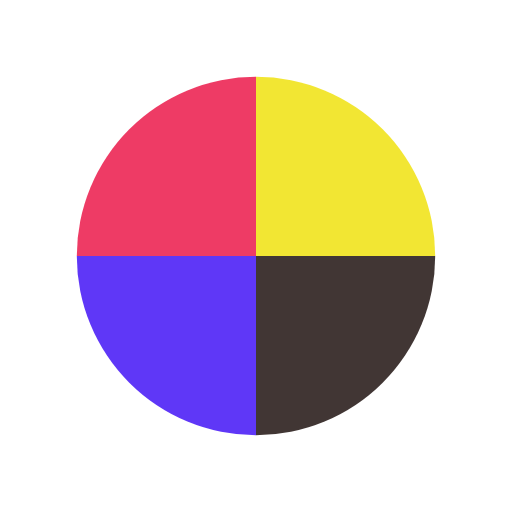
t = 0.00 s
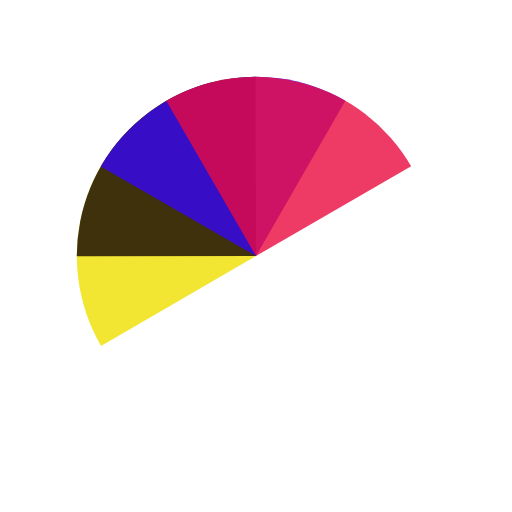
t = 0.69 s
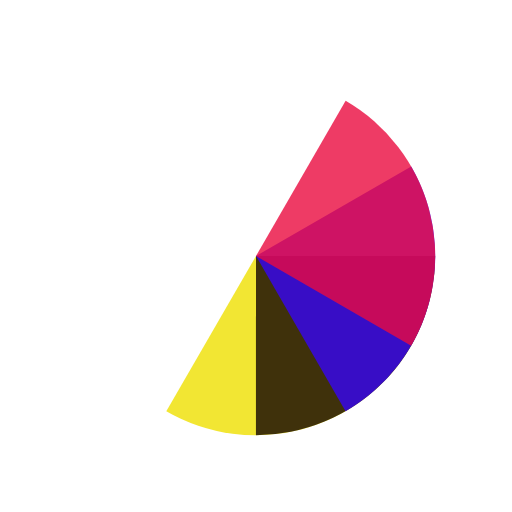
t = 1.39 s
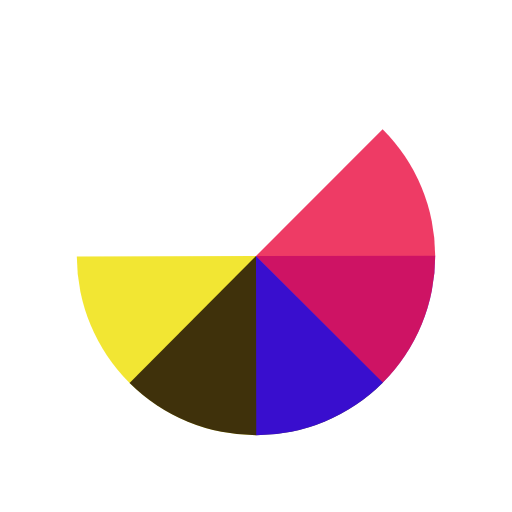
t = 1.56 s
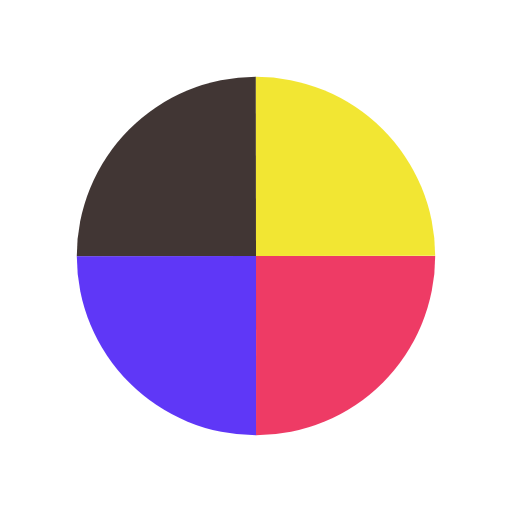
t = 2.08 s
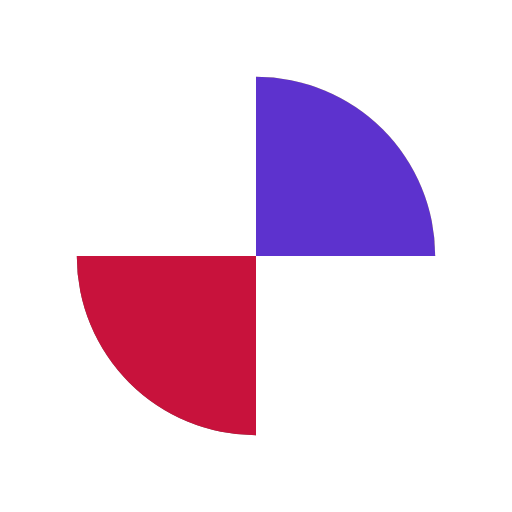
t = 3.13 s

The animated SVG that drew these frames (rendered in a browser with its animation timeline set to each time). Animation: 4 SMIL elements (animateTransform=4); one cycle of 4.17 s, repeats indefinitely.

<?xml version="1.0" encoding="utf-8"?>
<svg xmlns="http://www.w3.org/2000/svg" xmlns:xlink="http://www.w3.org/1999/xlink" style="margin: auto; background: none; display: block; shape-rendering: auto;" width="257px" height="257px" viewBox="0 0 100 100" preserveAspectRatio="xMidYMid">
<g transform="translate(50 50)">
  <g transform="scale(0.7)">
    <g transform="translate(-50 -50)">
      <g>
        <animateTransform attributeName="transform" type="rotate" repeatCount="indefinite" values="0 50 50;360 50 50" keyTimes="0;1" dur="1.0416666666666665s"></animateTransform>
        <path fill-opacity="0.8" fill="#efe000" d="M50 50L50 0A50 50 0 0 1 100 50Z"></path>
      </g>
      <g>
        <animateTransform attributeName="transform" type="rotate" repeatCount="indefinite" values="0 50 50;360 50 50" keyTimes="0;1" dur="1.3888888888888886s"></animateTransform>
        <path fill-opacity="0.8" fill="#120401" d="M50 50L50 0A50 50 0 0 1 100 50Z" transform="rotate(90 50 50)"></path>
      </g>
      <g>
        <animateTransform attributeName="transform" type="rotate" repeatCount="indefinite" values="0 50 50;360 50 50" keyTimes="0;1" dur="2.083333333333333s"></animateTransform>
        <path fill-opacity="0.8" fill="#3705f5" d="M50 50L50 0A50 50 0 0 1 100 50Z" transform="rotate(180 50 50)"></path>
      </g>
      <g>
        <animateTransform attributeName="transform" type="rotate" repeatCount="indefinite" values="0 50 50;360 50 50" keyTimes="0;1" dur="4.166666666666666s"></animateTransform>
        <path fill-opacity="0.8" fill="#ea0a3e" d="M50 50L50 0A50 50 0 0 1 100 50Z" transform="rotate(270 50 50)"></path>
      </g>
    </g>
  </g>
</g>
<!-- [ldio] generated by https://loading.io/ --></svg>